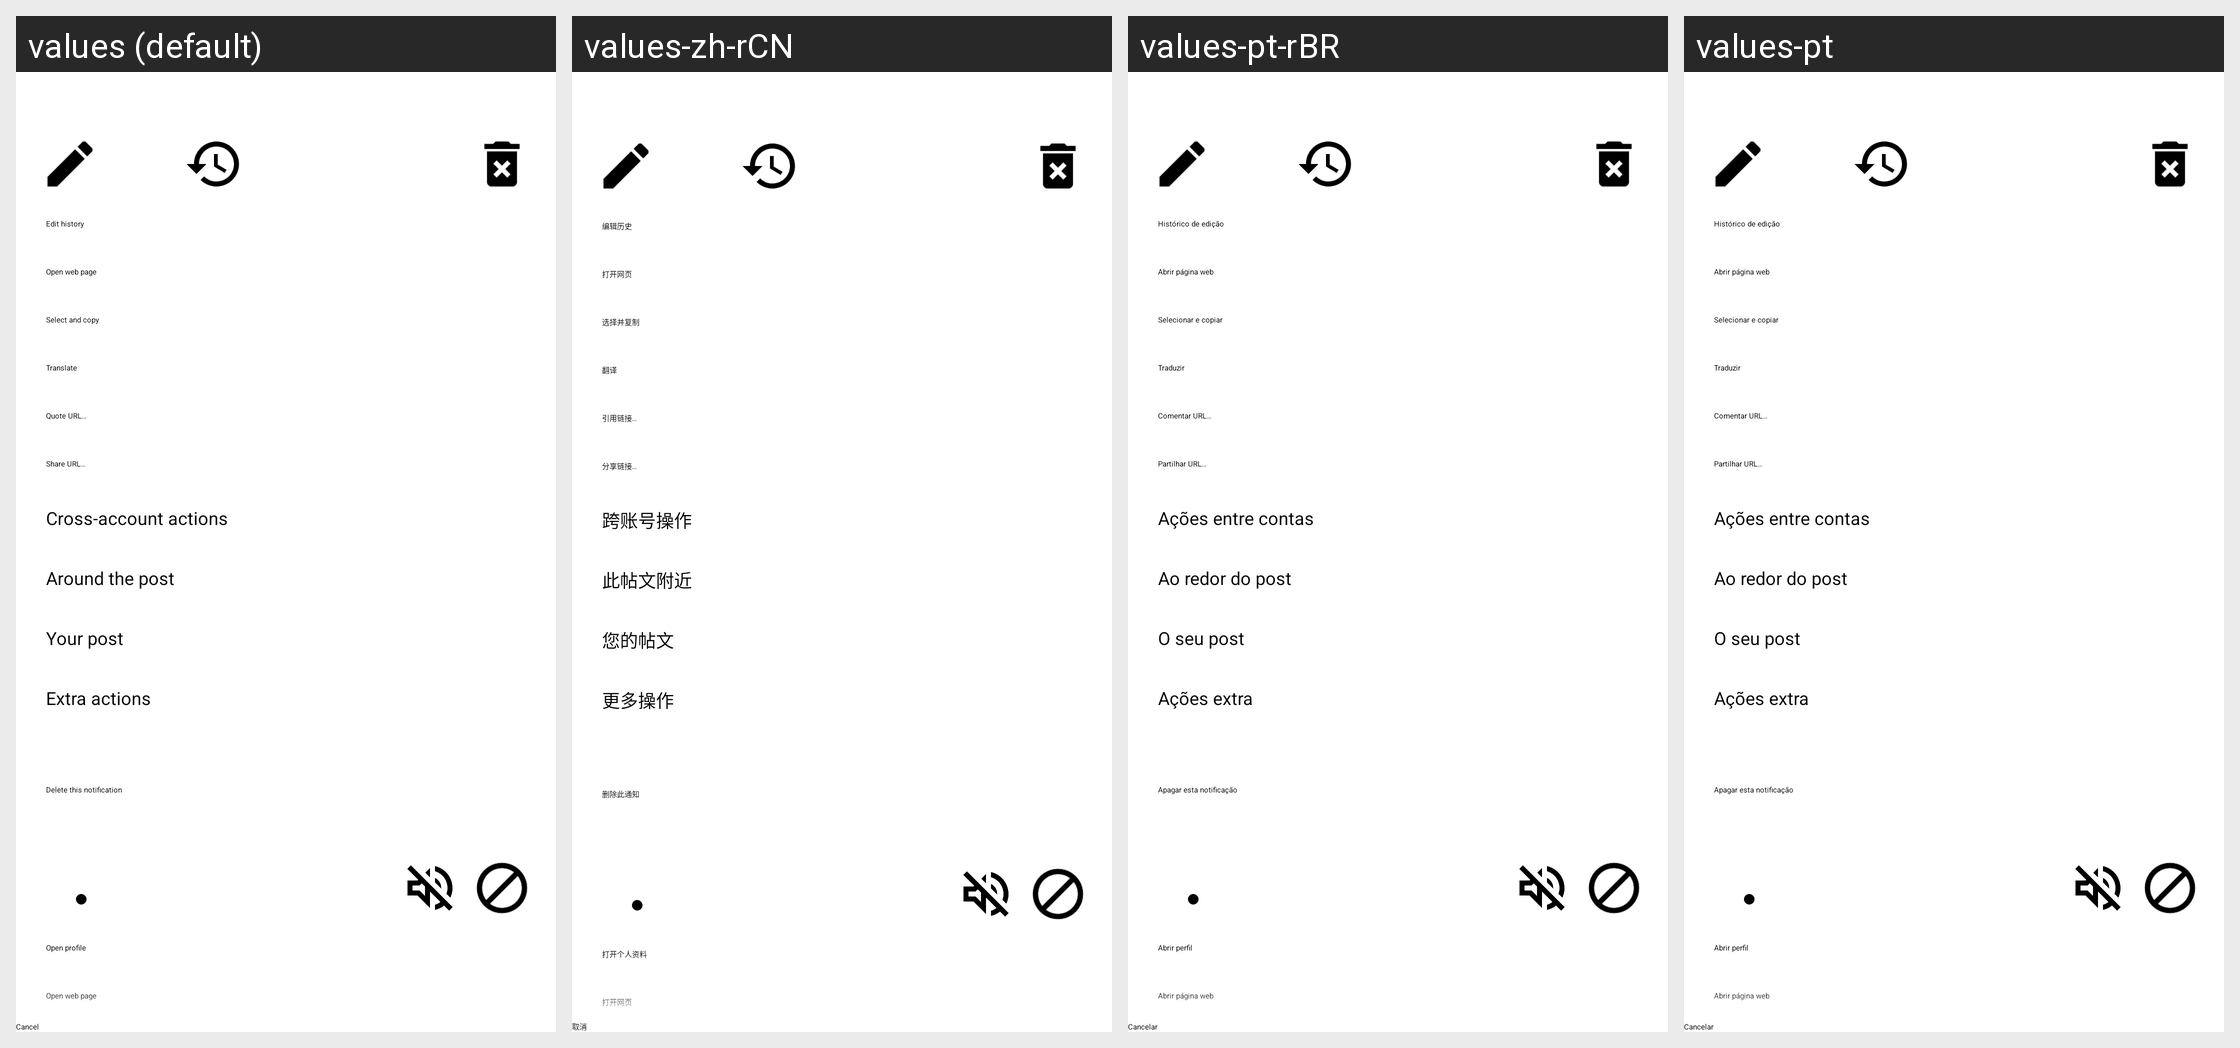

Locale-by-locale string values for the Android screen shown in this grid:
Android screen res/layout/dlg_context_menu.xml rendered under 4 locales, left to right: values (default), values-zh-rCN, values-pt-rBR, values-pt. Device: Nexus 5 (rendered at 1080×1920; each locale shown at half size, 540×960, under a caption strip naming it); theme Theme.App.Starting.
Other locales in the repository, not shown: values-ar, values-bg, values-ca, values-cn, values-cy, values-de, values-fr, values-he, values-hu, values-iw, values-ja, values-kab, values-kn, values-ko, values-lv, values-nb-rNO, values-nl, values-pl, values-ru, values-ta, values-tr, values-zh-rTW.
Strings drawn on this screen, with the default value and each locale's value (text and hints the layout hard-codes, and strings that could not be matched under every locale, appear in the picture but are not listed):

translate
  values: Translate
  values-zh-rCN: 翻译
  values-pt-rBR: Traduzir
  values-pt: Traduzir

edit_history
  values: Edit history
  values-zh-rCN: 编辑历史
  values-pt-rBR: Histórico de edição
  values-pt: Histórico de edição

open_web_page
  values: Open web page
  values-zh-rCN: 打开网页
  values-pt-rBR: Abrir página web
  values-pt: Abrir página web

select_and_copy
  values: Select and copy
  values-zh-rCN: 选择并复制
  values-pt-rBR: Selecionar e copiar
  values-pt: Selecionar e copiar

quote_url
  values: Quote URL…
  values-zh-rCN: 引用链接…
  values-pt-rBR: Comentar URL…
  values-pt: Comentar URL…

cross_account_actions
  values: Cross-account actions
  values-zh-rCN: 跨账号操作
  values-pt-rBR: Ações entre contas
  values-pt: Ações entre contas

around_this_toot
  values: Around the post
  values-zh-rCN: 此帖文附近
  values-pt-rBR: Ao redor do post
  values-pt: Ao redor do post

extra_actions
  values: Extra actions
  values-zh-rCN: 更多操作
  values-pt-rBR: Ações extra
  values-pt: Ações extra

open_profile
  values: Open profile
  values-zh-rCN: 打开个人资料
  values-pt-rBR: Abrir perfil
  values-pt: Abrir perfil
